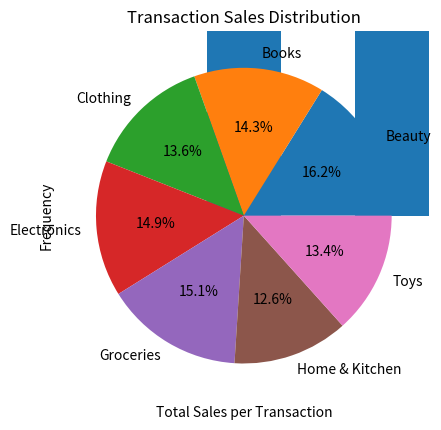

The script that saved this image: (Note: this script raises an exception after producing the figure.)
import numpy as np
import matplotlib.pyplot as plt
import pandas as pd
import random
from datetime import datetime, timedelta

# ---------------- Generate Sample Data ----------------
# Months: Jan to Jun 2025
start_date = datetime(2025, 1, 1)
end_date = datetime(2025, 6, 30)
categories = ["Electronics", "Clothing", "Groceries", "Home & Kitchen", "Beauty", "Books", "Toys"]

# Create random sales dataset
n = 2000  # number of transactions
dates = [start_date + timedelta(days=random.randint(0, (end_date-start_date).days)) for _ in range(n)]
category = np.random.choice(categories, size=n)
units = np.random.randint(1, 101, size=n)
price = np.random.uniform(5, 500, size=n).round(2)
sales = (units * price).round(2)

df = pd.DataFrame({
    "date": dates,
    "category": category,
    "units_sold": units,
    "price_per_unit": price,
    "total_sales": sales
})

# Extract month info
df["month"] = df["date"].dt.month_name()

# ---------------- Analysis ----------------
# Total revenue per month
monthly_revenue = df.groupby("month")["total_sales"].sum()

# Best-selling product category
best_category = df.groupby("category")["total_sales"].sum().idxmax()

# Peak sales month
peak_month = monthly_revenue.idxmax()

# Average sales per day
daily_sales = df.groupby(df["date"].dt.date)["total_sales"].sum()
avg_sales = np.mean(daily_sales)

# Day with highest sales
best_day = daily_sales.idxmax()
best_day_value = daily_sales.max()

# ---------------- Results ----------------
print("=== Data Summary ===")
print("Total revenue:", round(df["total_sales"].sum(), 2))
print("Best-selling category:", best_category)
print("Peak sales month:", peak_month)
print("Average daily sales:", round(avg_sales, 2))
print("Day with highest sales:", best_day, "with", round(best_day_value, 2))

# ---------------- Visualizations ----------------
# Line chart - monthly trend
monthly_revenue.plot(kind="line", marker="o", title="Monthly Revenue Trend")
plt.xlabel("Month")
plt.ylabel("Revenue")
plt.show()

# Bar chart - category sales
df.groupby("category")["total_sales"].sum().plot(kind="bar", title="Sales by Category")
plt.ylabel("Revenue")
plt.show()

# Pie chart - category distribution
df.groupby("category")["total_sales"].sum().plot(kind="pie", autopct='%1.1f%%', title="Sales Distribution")
plt.ylabel("")
plt.show()

# Histogram - transaction sales distribution
df["total_sales"].plot(kind="hist", bins=30, title="Transaction Sales Distribution")
plt.xlabel("Total Sales per Transaction")
plt.show()

# ---------------- User input for month ----------------
user_month = input("Enter a month to analyze (e.g., March): ").title()

if user_month in df["month"].unique():
    m_df = df[df["month"] == user_month]
    print(f"\nSales Report for {user_month}:")
    print("Total sales:", round(m_df["total_sales"].sum(), 2))
    print("Best-selling category:", m_df.groupby("category")["total_sales"].sum().idxmax())
    print("Transactions:", len(m_df))
else:
    print("Invalid month entered!")
